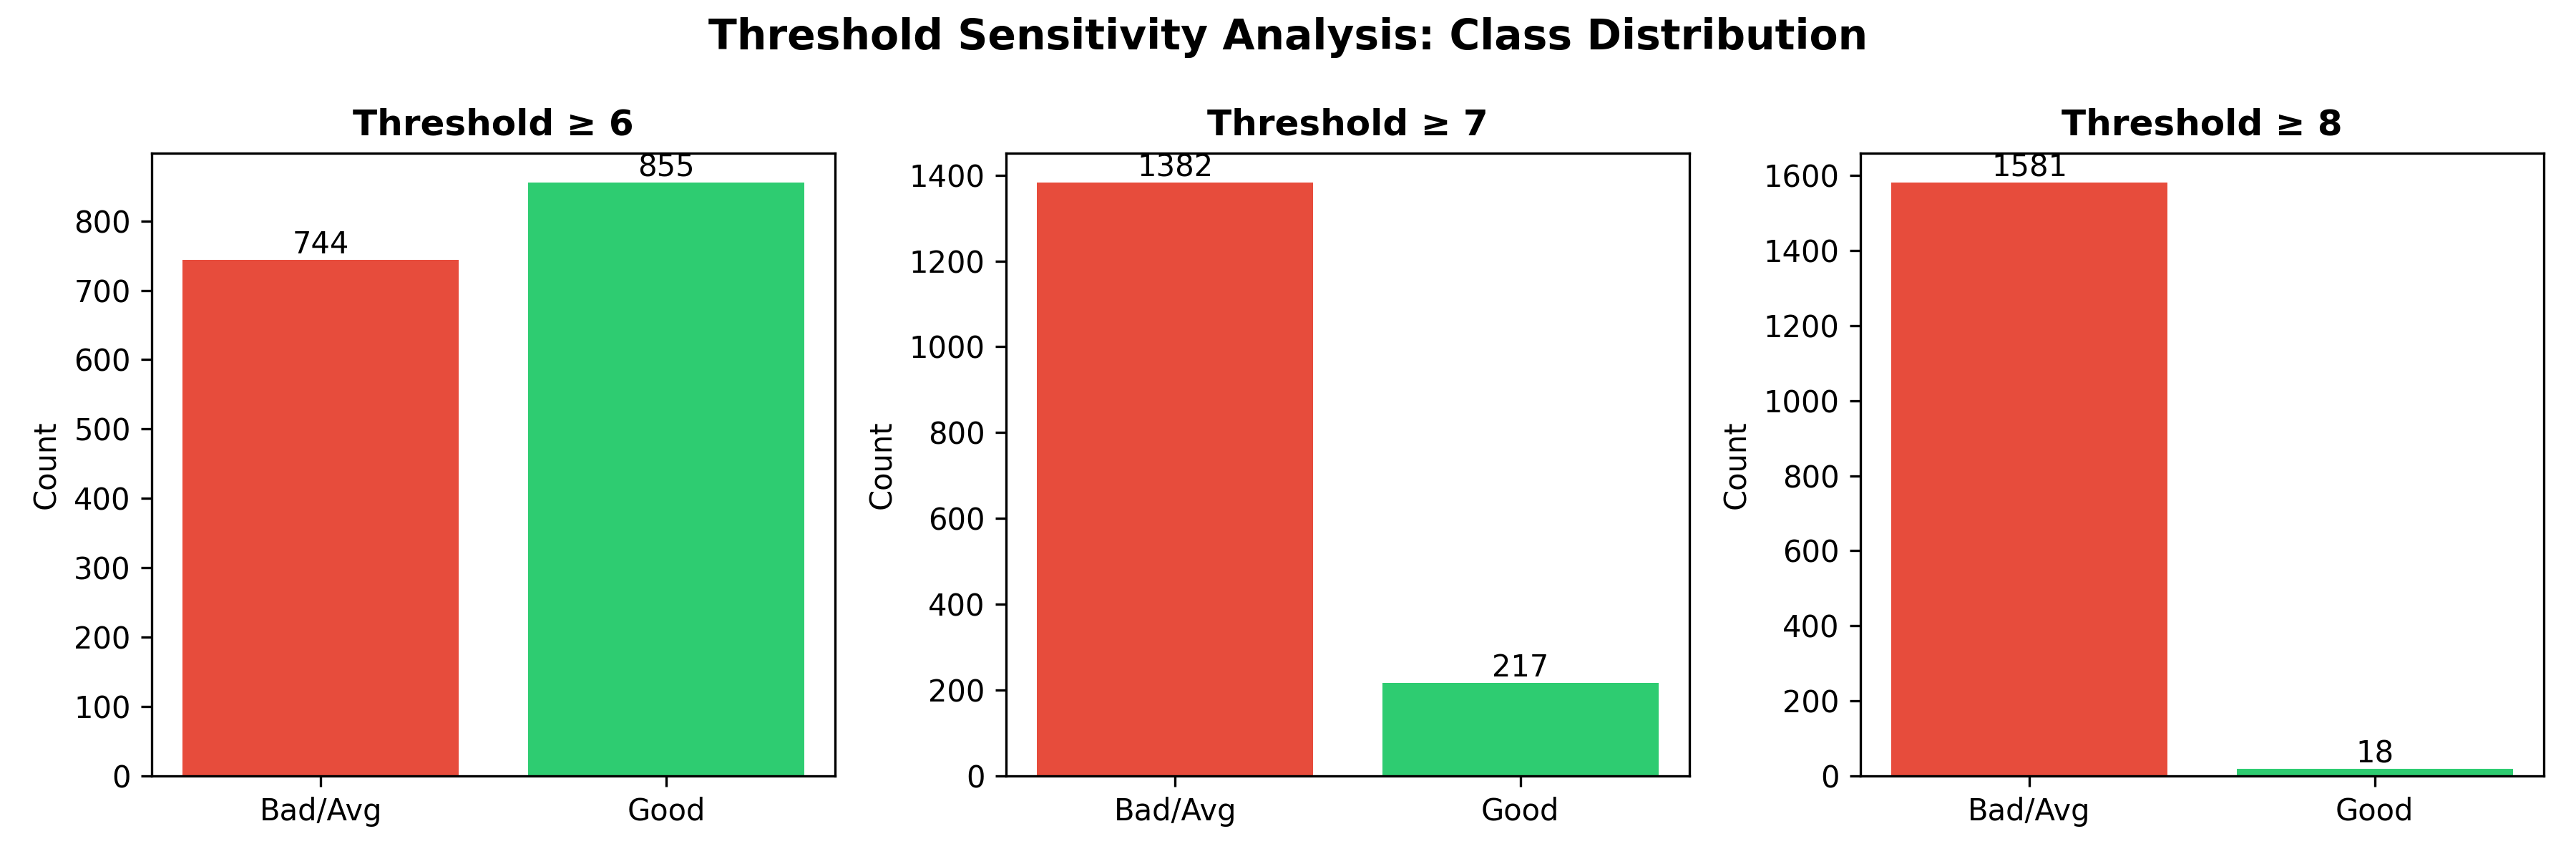

The file beside this chart, header and first rows:
Threshold, Good (1), Bad/Avg (0), Good %, Imbalance Ratio
>= 6, 855, 744, 53.5%, 1:0.9
>= 7, 217, 1382, 13.6%, 1:6.4
>= 8, 18, 1581, 1.1%, 1:87.8
